The GitHub repository littlechicken139/Three-Stage-Cervical-TCT-Smear-Detection-Framework contains a labelled image folder "dataset-image" with 7 categories: epithelial cell, HSIL high-grade squamous intraepithelial lesion, koilocyte, lymphocyte, middle layer cell, neutrophil, tri. Examples follow, each with its label.

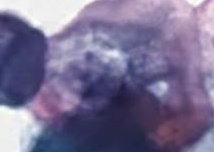
Label: koilocyte

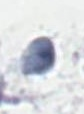
Label: tri

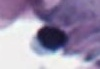
Label: lymphocyte

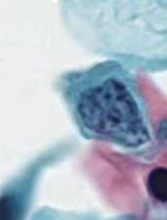
Label: HSIL high-grade squamous intraepithelial lesion

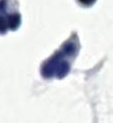
Label: neutrophil

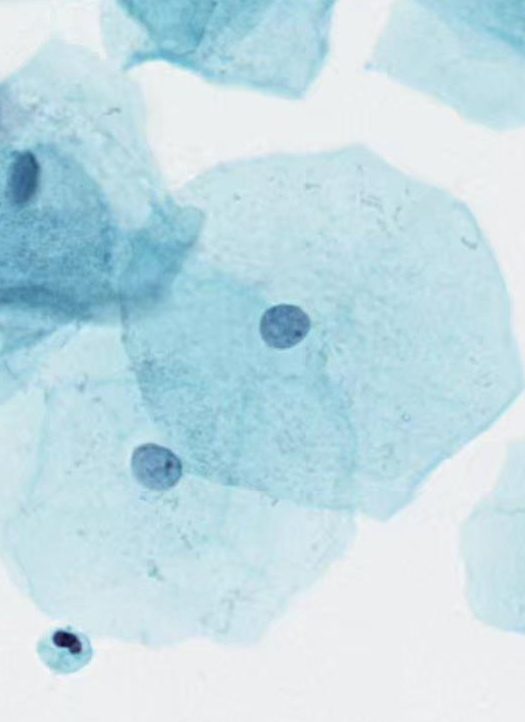
Label: middle layer cell
